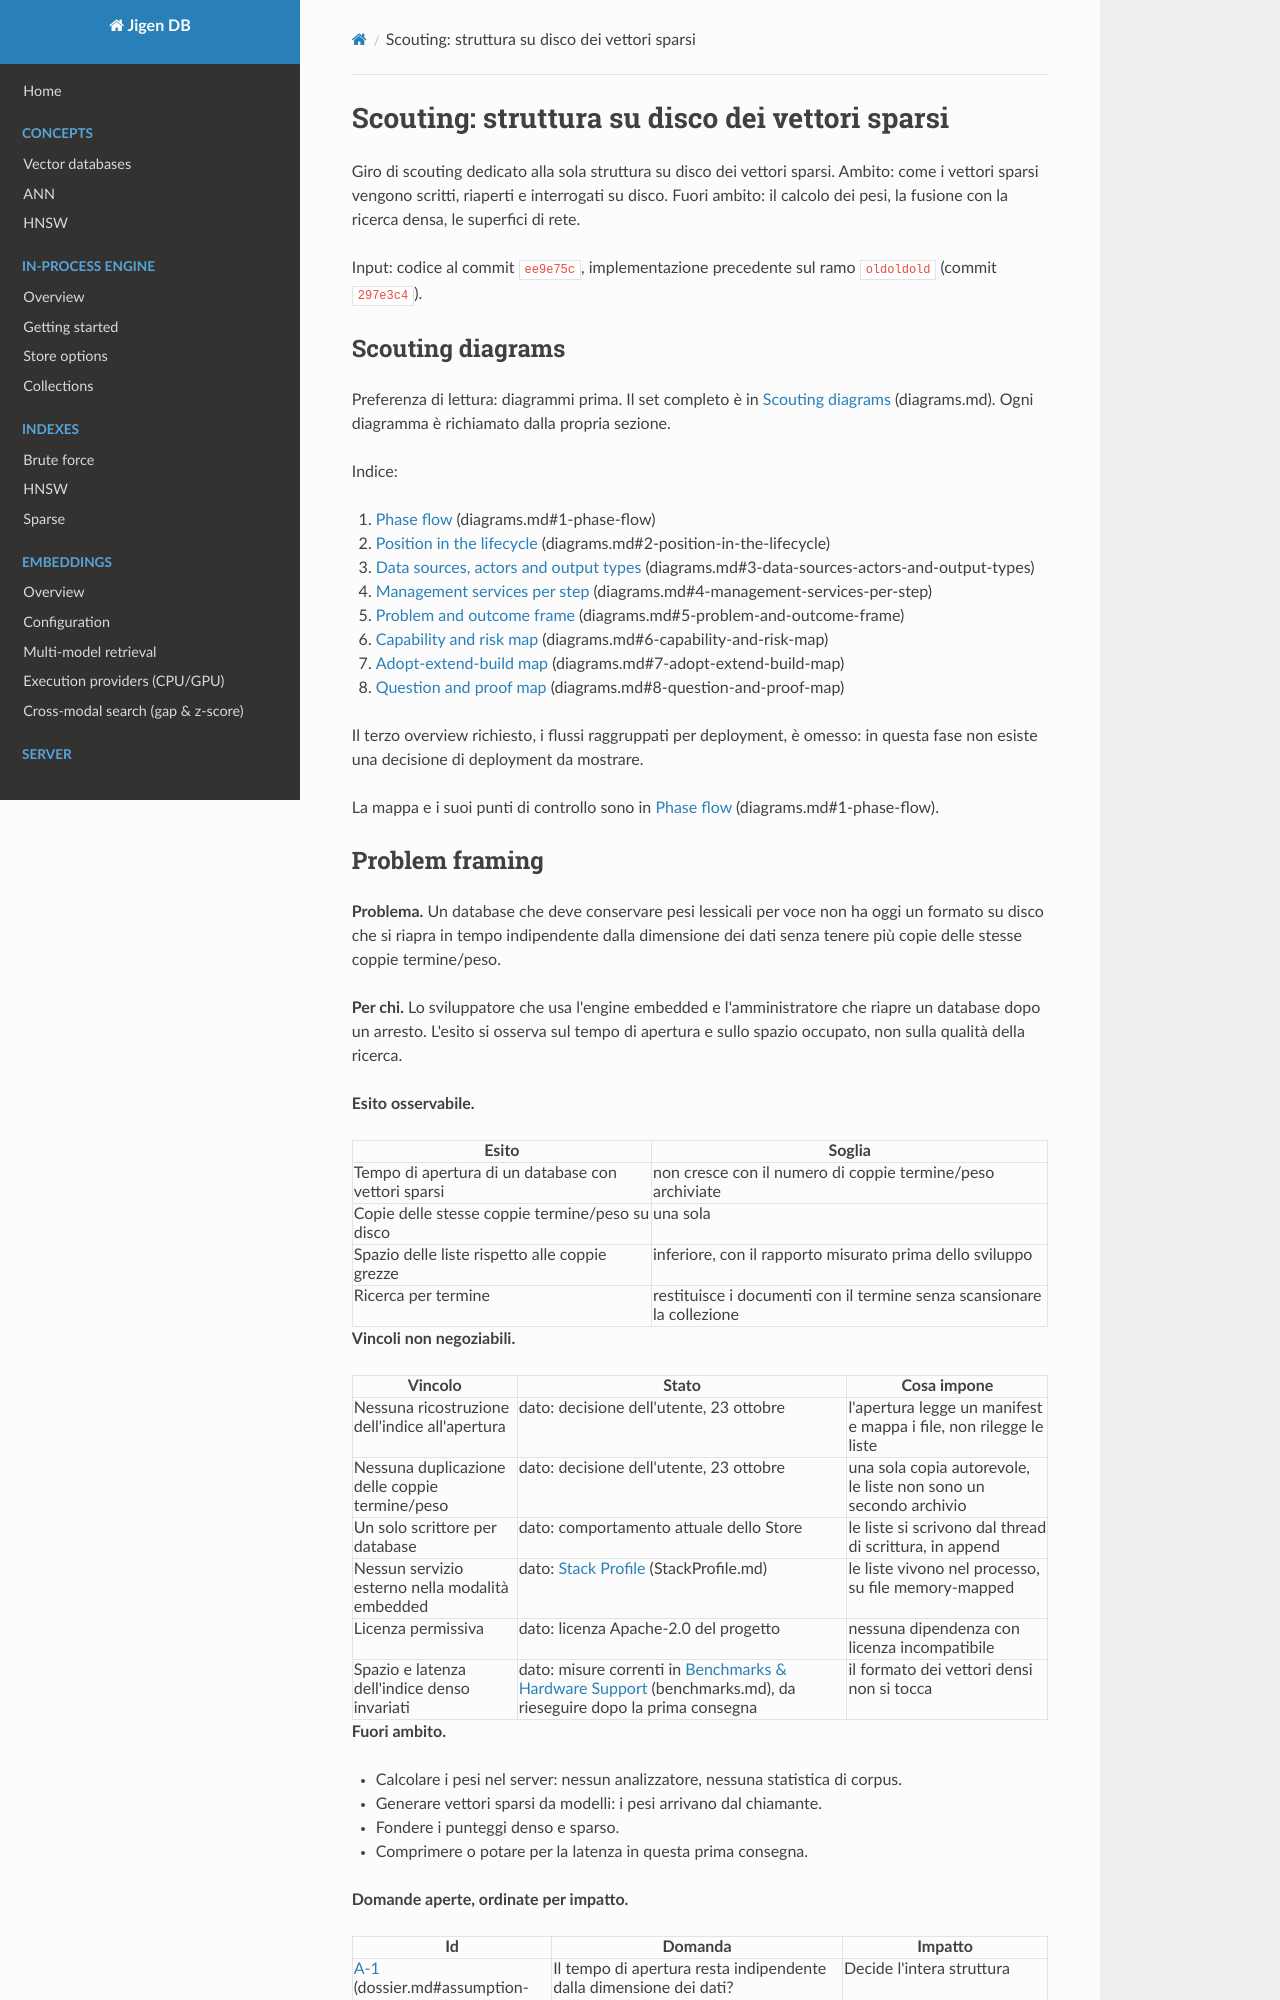

repository: ppossanzini/Jigen · page: scouting/dossier/index.html · generator: mkdocs

# Scouting: struttura su disco dei vettori sparsi

Giro di scouting dedicato alla sola struttura su disco dei vettori sparsi. Ambito: come i vettori sparsi vengono scritti, riaperti e interrogati su disco. Fuori ambito: il calcolo dei pesi, la fusione con la ricerca densa, le superfici di rete.

Input: codice al commit `ee9e75c`, implementazione precedente sul ramo `oldoldold` (commit `297e3c4`).

## Scouting diagrams

Preferenza di lettura: diagrammi prima. Il set completo è in [Scouting diagrams](diagrams.md) (diagrams.md). Ogni diagramma è richiamato dalla propria sezione.

Indice:

1. [Phase flow](diagrams.md#1-phase-flow) (diagrams.md#1-phase-flow)
2. [Position in the lifecycle](diagrams.md#2-position-in-the-lifecycle) (diagrams.md#2-position-in-the-lifecycle)
3. [Data sources, actors and output types](diagrams.md#3-data-sources-actors-and-output-types) (diagrams.md#3-data-sources-actors-and-output-types)
4. [Management services per step](diagrams.md#4-management-services-per-step) (diagrams.md#4-management-services-per-step)
5. [Problem and outcome frame](diagrams.md#5-problem-and-outcome-frame) (diagrams.md#5-problem-and-outcome-frame)
6. [Capability and risk map](diagrams.md#6-capability-and-risk-map) (diagrams.md#6-capability-and-risk-map)
7. [Adopt-extend-build map](diagrams.md#7-adopt-extend-build-map) (diagrams.md#7-adopt-extend-build-map)
8. [Question and proof map](diagrams.md#8-question-and-proof-map) (diagrams.md#8-question-and-proof-map)

Il terzo overview richiesto, i flussi raggruppati per deployment, è omesso: in questa fase non esiste una decisione di deployment da mostrare.

La mappa e i suoi punti di controllo sono in [Phase flow](diagrams.md#1-phase-flow) (diagrams.md#1-phase-flow).

## Problem framing

**Problema.** Un database che deve conservare pesi lessicali per voce non ha oggi un formato su disco che si riapra in tempo indipendente dalla dimensione dei dati senza tenere più copie delle stesse coppie termine/peso.

**Per chi.** Lo sviluppatore che usa l'engine embedded e l'amministratore che riapre un database dopo un arresto. L'esito si osserva sul tempo di apertura e sullo spazio occupato, non sulla qualità della ricerca.

**Esito osservabile.**

| Esito | Soglia |
| --- | --- |
| Tempo di apertura di un database con vettori sparsi | non cresce con il numero di coppie termine/peso archiviate |
| Copie delle stesse coppie termine/peso su disco | una sola |
| Spazio delle liste rispetto alle coppie grezze | inferiore, con il rapporto misurato prima dello sviluppo |
| Ricerca per termine | restituisce i documenti con il termine senza scansionare la collezione |

**Vincoli non negoziabili.**

| Vincolo | Stato | Cosa impone |
| --- | --- | --- |
| Nessuna ricostruzione dell'indice all'apertura | dato: decisione dell'utente, 23 ottobre | l'apertura legge un manifest e mappa i file, non rilegge le liste |
| Nessuna duplicazione delle coppie termine/peso | dato: decisione dell'utente, 23 ottobre | una sola copia autorevole, le liste non sono un secondo archivio |
| Un solo scrittore per database | dato: comportamento attuale dello Store | le liste si scrivono dal thread di scrittura, in append |
| Nessun servizio esterno nella modalità embedded | dato: [Stack Profile](../StackProfile.md) (StackProfile.md) | le liste vivono nel processo, su file memory-mapped |
| Licenza permissiva | dato: licenza Apache-2.0 del progetto | nessuna dipendenza con licenza incompatibile |
| Spazio e latenza dell'indice denso invariati | dato: misure correnti in [Benchmarks & Hardware Support](../benchmarks.md) (benchmarks.md), da rieseguire dopo la prima consegna | il formato dei vettori densi non si tocca |

**Fuori ambito.**

- Calcolare i pesi nel server: nessun analizzatore, nessuna statistica di corpus.
- Generare vettori sparsi da modelli: i pesi arrivano dal chiamante.
- Fondere i punteggi denso e sparso.
- Comprimere o potare per la latenza in questa prima consegna.

**Domande aperte, ordinate per impatto.**

| Id | Domanda | Impatto |
| --- | --- | --- |
| [A-1](#assumption-interrogation) (dossier.md#assumption-interrogation) | Il tempo di apertura resta indipendente dalla dimensione dei dati? | Decide l'intera struttura |
| [A-3](#assumption-interrogation) (dossier.md#assumption-interrogation) | L'append senza riscritture è compatibile con gli aggiornamenti? | Decide il modello a segmenti e le tombstone |
| [A-6](#assumption-interrogation) (dossier.md#assumption-interrogation) | Un solo vettore sparso per voce o più di uno? | Decide la forma del record |
| [A-4](#assumption-interrogation) (dossier.md#assumption-interrogation) | La compressione è necessaria? | Decide spazio e lavoro |
| [A-5](#assumption-interrogation) (dossier.md#assumption-interrogation) | La potatura serve? | Decide latenza e lavoro |
